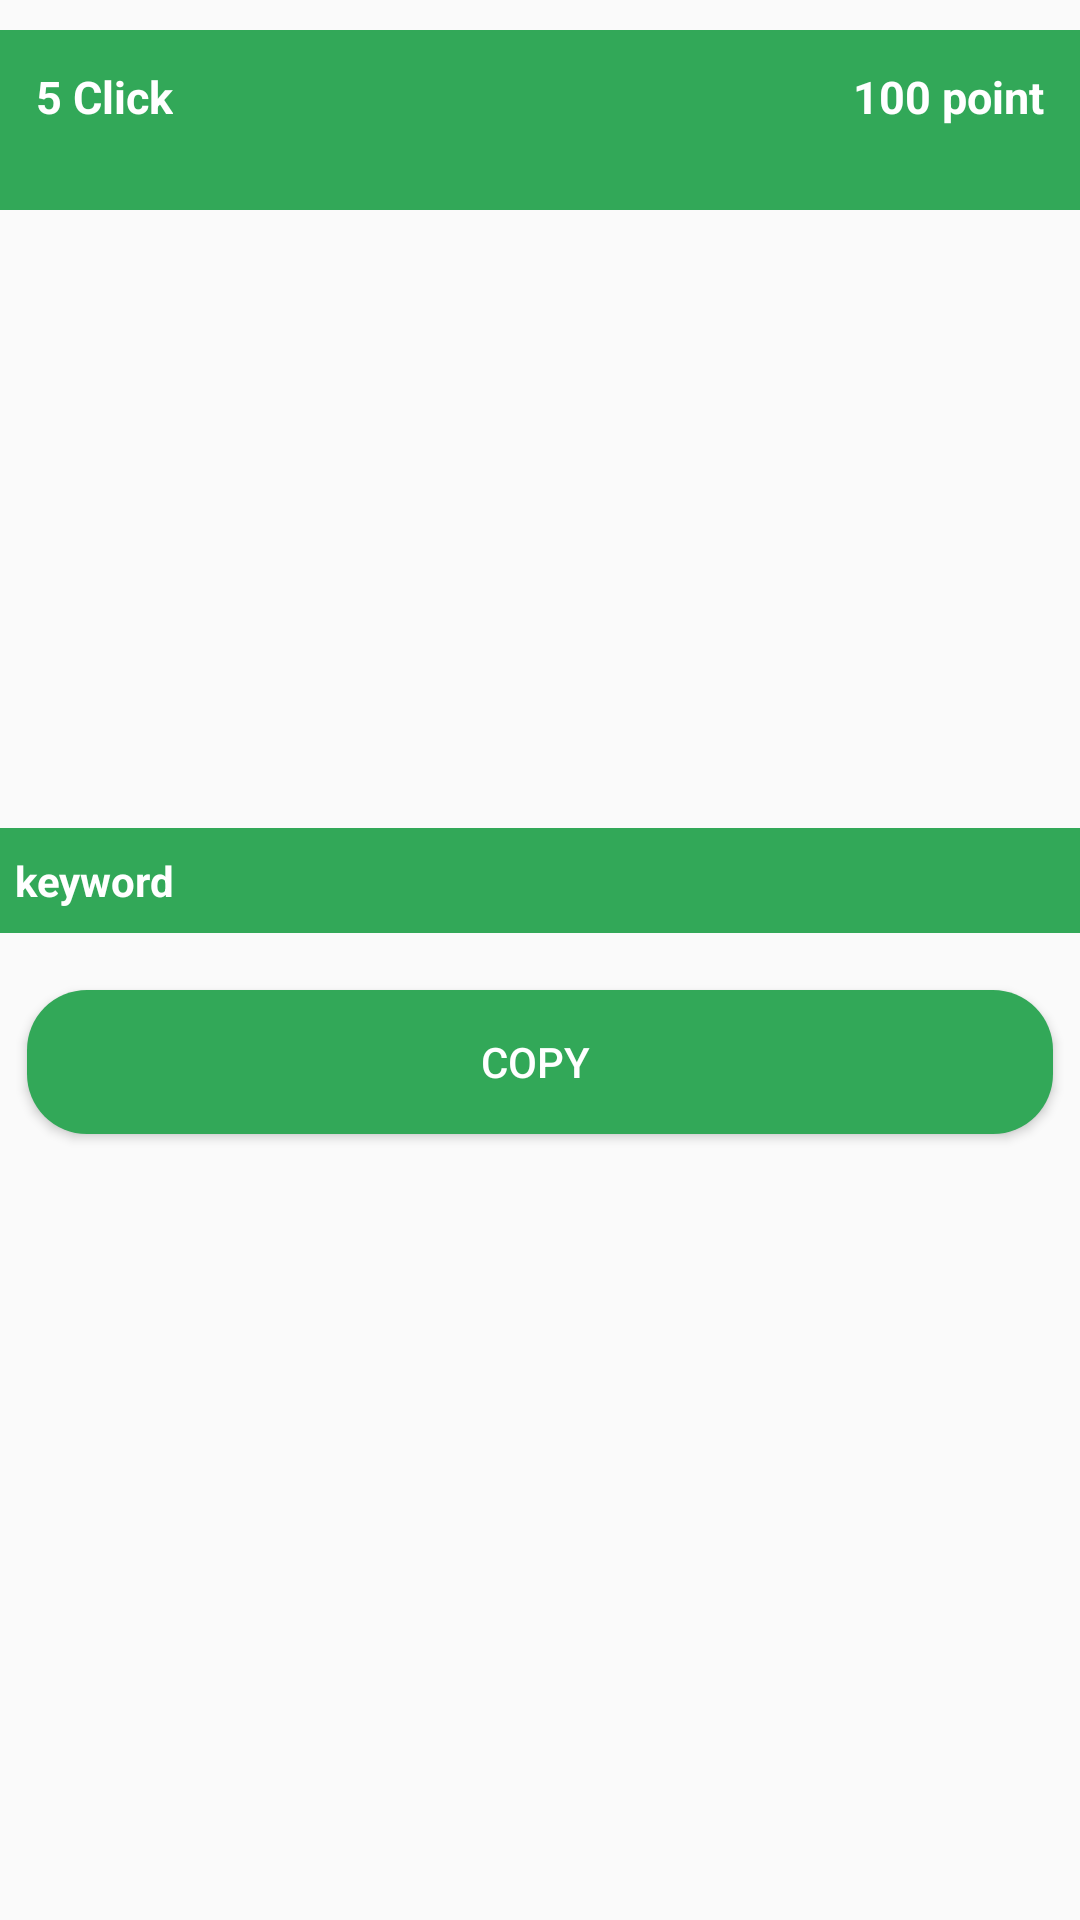

Android layout source for this screen:
<!-- AndroidManifest.xml: application theme Theme.MyApplication -->
<!-- res/layout/taskrun2.xml -->
<LinearLayout xmlns:android="http://schemas.android.com/apk/res/android"
    xmlns:app="http://schemas.android.com/apk/res-auto"
    android:layout_width="match_parent"
    android:layout_height="match_parent"
    android:orientation="vertical" >

    <RelativeLayout
        android:layout_width="match_parent"
        android:layout_height="60dp"
        android:layout_marginTop="10dp"
        android:background="@color/app_main_color"
        android:orientation="vertical"
        android:padding="8dp" >

        <TextView
            android:id="@+id/taskrun_viewtv"
            style="@style/white_small_textstyle"
            android:layout_width="wrap_content"
            android:layout_height="wrap_content"
            android:layout_alignParentLeft="true"
            android:layout_gravity="center"
            android:text="5 Click" />

        <TextView
            android:id="@+id/taskrun_pointtv"
            style="@style/white_small_textstyle"
            android:layout_width="wrap_content"
            android:layout_height="wrap_content"
            android:layout_alignParentRight="true"
            android:layout_gravity="center"
            android:text="100 point" />
    </RelativeLayout>

    <ImageView
        android:id="@+id/taskrun_ss"
        android:layout_width="match_parent"
        android:layout_height="180dp"
        android:layout_marginBottom="6dp"
        android:layout_marginTop="10dp"
        android:scaleType="fitXY"
        android:src="@drawable/nagod" />

    <TextView
        android:id="@+id/taskrun_keyword"
        android:layout_width="match_parent"
        android:layout_height="wrap_content"
        android:layout_marginVertical="10dp"
        android:background="@color/app_main_color"
        android:gravity="center_vertical"
        android:padding="8dp"
        android:paddingStart="5dp"
        android:text="keyword"
        android:textColor="@color/white"
        android:textStyle="bold" />

    <Button
        android:id="@+id/taskrun_copy"
        android:layout_width="match_parent"
        android:layout_height="wrap_content"
        android:layout_margin="9dp"
        android:layout_marginHorizontal="15dp"
        android:layout_marginTop="30dp"
        android:background="@drawable/btnbg"
        android:backgroundTint="@color/app_main_color"
        android:maxHeight="80dp"
        android:text="Copy "
        android:textColor="#ffffff" />

</LinearLayout>
<!-- resources referenced by this layout -->
<resources>
  <color name="app_main_color">#32a858</color>
  <color name="white">#ffffff</color>
  <!-- drawable btnbg (drawable) -->
  <layer-list xmlns:android="http://schemas.android.com/apk/res/android">
  
      <item><shape xmlns:android="http://schemas.android.com/apk/res/android" android:shape="rectangle">
  
              
              <solid android:color="@color/app_main_color" />
  
              
              
  
  
              
              <corners android:bottomLeftRadius="20dp" android:bottomRightRadius="20dp" android:topLeftRadius="20dp" android:topRightRadius="20dp" />
          </shape></item>
      <item> 
  <ripple android:color="@color/white">
              <item android:id="@android:id/mask" android:drawable="@android:color/white"/>
          </ripple></item>
  
  </layer-list>
  <style name="white_small_textstyle">
          <item name="android:layout_margin">  4dp</item>
          <item name="android:textColor">	@color/white</item>
          <item name="android:textSize">  15sp</item>
          <item name="android:textStyle">  bold</item>
      </style>
  <style name="Theme.MyApplication" parent="Theme.AppCompat.Light.NoActionBar">
  
          
          <item name="colorPrimary">@color/purple_500</item>
          <item name="colorPrimaryVariant">@color/purple_700</item>
          <item name="colorOnPrimary">@color/white</item>
          
          <item name="colorSecondary">@color/teal_200</item>
          <item name="colorSecondaryVariant">@color/teal_700</item>
          <item name="colorOnSecondary">@color/teal_200</item>
          
          <item name="android:statusBarColor"> @color/app_main_color</item>
          
      </style>
  <color name="purple_500">#32a858</color>
  <color name="purple_700">#32a858</color>
  <color name="teal_200">#32a858</color>
  <color name="teal_700">#32a858</color>
</resources>
